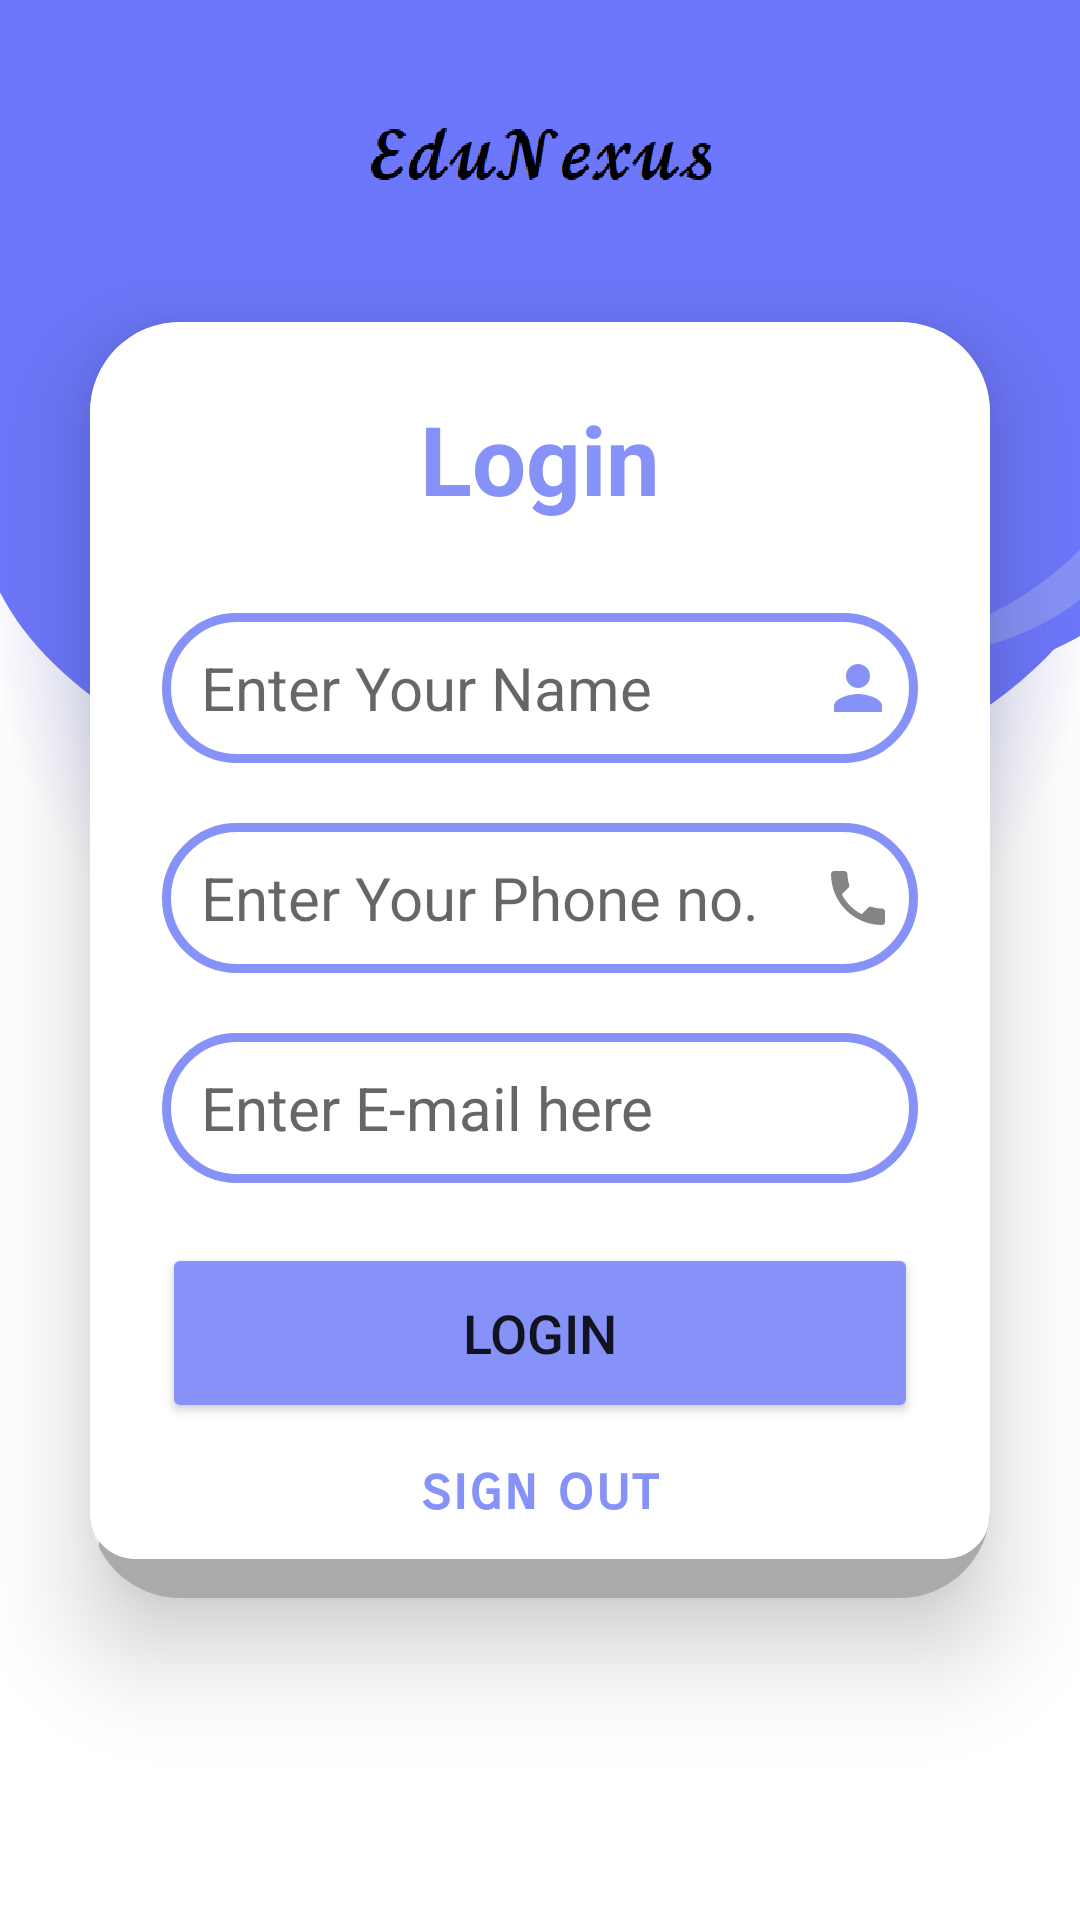

Write the Android layout XML for this screen, with the resource values it uses.
<!-- AndroidManifest.xml: application theme Theme.Test3 -->
<!-- res/layout/activity_teacherlogin.xml -->
<?xml version="1.0" encoding="utf-8"?>
<LinearLayout xmlns:android="http://schemas.android.com/apk/res/android"
    xmlns:app="http://schemas.android.com/apk/res-auto"
    xmlns:tools="http://schemas.android.com/tools"
    android:layout_width="match_parent"
    android:layout_height="match_parent"
    android:background="@drawable/register_bg"
    android:gravity="center">

   

    

    <androidx.cardview.widget.CardView
        android:layout_width="match_parent"
        android:layout_height="wrap_content"
        android:layout_margin="30dp"
        android:background="@drawable/custom_edittext"
        app:cardCornerRadius="30dp"
        app:cardElevation="20dp">

        <LinearLayout
            android:layout_width="match_parent"
            android:layout_height="wrap_content"
            android:layout_gravity="center_horizontal"
            android:background="@drawable/shadow"
            android:elevation="2dp"
            android:orientation="vertical"
            android:padding="24dp">

            <TextView
                android:id="@+id/RegisterText"
                android:layout_width="match_parent"
                android:layout_height="wrap_content"
                android:text="Login"
                android:textAlignment="center"
                android:textColor="@color/purple"
                android:textSize="32sp"
                android:textStyle="bold" />

            <EditText
                android:id="@+id/name"
                android:layout_width="match_parent"
                android:layout_height="50dp"
                android:layout_marginTop="30dp"
                android:background="@drawable/custom_edittext"
                android:drawableEnd="@drawable/baseline_person_24"
                android:drawablePadding="20dp"
                android:hint=" Enter Your Name"
                android:inputType="textAutoCorrect|textCapSentences"
                android:padding="8dp"
                android:textColorHighlight="@color/cardview_dark_background"
                android:textSize="20sp" />

            <EditText
                android:id="@+id/pno"
                android:layout_width="match_parent"
                android:layout_height="50dp"
                android:layout_marginTop="20dp"
                android:background="@drawable/custom_edittext"
                android:drawableEnd="@drawable/baseline_phone_24"
                android:drawablePadding="20dp"
                android:hint=" Enter Your Phone no."
                android:inputType="number"
                android:padding="8dp"
                android:textColor="@color/black"
                android:textColorHighlight="@color/cardview_dark_background"
                android:textSize="20sp" />

            <EditText
                android:id="@+id/email"
                android:layout_width="match_parent"
                android:layout_height="50dp"
                android:layout_marginTop="20dp"
                android:background="@drawable/custom_edittext"
                android:drawableEnd="@drawable/baseline_email_24"
                android:drawablePadding="20dp"
                android:inputType="textEmailAddress"
                android:padding="8dp"
                android:text=" Enter E-mail here"
                android:textColor="#666666"
                android:textSize="20sp" />

            <Button
                android:id="@+id/bt1"
                android:layout_width="match_parent"
                android:layout_height="60dp"
                android:layout_gravity="center"
                android:layout_marginTop="20dp"
                android:backgroundTint="@color/purple"
                android:padding="8dp"
                android:text="Login"
                android:textSize="18sp"
                app:cornerRadius="30dp" />

            <TextView
                android:id="@+id/bt"
                android:layout_width="wrap_content"
                android:layout_height="wrap_content"
                android:layout_below="@id/bt1"
                android:layout_gravity="center"
                android:layout_marginTop="10dp"
                android:fontFamily="sans-serif-smallcaps"
                android:text="@string/sign_out"
                android:textAlignment="center"
                android:textColor="@color/purple"
                android:textSize="20sp"
                android:textStyle="bold"
                android:typeface="monospace" />

        </LinearLayout>

    </androidx.cardview.widget.CardView>

</LinearLayout>
<!-- resources referenced by this layout -->
<resources>
  <color name="black">#FF000000</color>
  <color name="purple">#8692f7</color>
  <!-- drawable baseline_person_24 (drawable) -->
  <vector android:autoMirrored="true" android:height="24dp"
      android:tint="#8692f7" android:viewportHeight="24"
      android:viewportWidth="24" android:width="24dp" xmlns:android="http://schemas.android.com/apk/res/android">
      <path android:fillColor="@android:color/white" android:pathData="M12,12c2.21,0 4,-1.79 4,-4s-1.79,-4 -4,-4 -4,1.79 -4,4 1.79,4 4,4zM12,14c-2.67,0 -8,1.34 -8,4v2h16v-2c0,-2.66 -5.33,-4 -8,-4z"/>
  </vector>
  <!-- drawable baseline_phone_24 (drawable) -->
  <vector android:height="24dp" android:tint="#858586"
      android:viewportHeight="24" android:viewportWidth="24"
      android:width="24dp" xmlns:android="http://schemas.android.com/apk/res/android">
      <path android:fillColor="@android:color/white" android:pathData="M6.62,10.79c1.44,2.83 3.76,5.14 6.59,6.59l2.2,-2.2c0.27,-0.27 0.67,-0.36 1.02,-0.24 1.12,0.37 2.33,0.57 3.57,0.57 0.55,0 1,0.45 1,1V20c0,0.55 -0.45,1 -1,1 -9.39,0 -17,-7.61 -17,-17 0,-0.55 0.45,-1 1,-1h3.5c0.55,0 1,0.45 1,1 0,1.25 0.2,2.45 0.57,3.57 0.11,0.35 0.03,0.74 -0.25,1.02l-2.2,2.2z"/>
  </vector>
  <!-- drawable bgteach (drawable) -->
  <?xml version="1.0" encoding="utf-8"?>
  <shape xmlns:android="http://schemas.android.com/apk/res/android"
      android:shape="rectangle">
      <corners android:radius="40dp"/>
      <solid android:color="#e2e2e2" />
  </shape>
  <!-- drawable custom_edittext (drawable) -->
  <?xml version="1.0" encoding="utf-8"?>
  <shape xmlns:android="http://schemas.android.com/apk/res/android"
      android:shape="rectangle">
  
      <stroke
          android:width="3dp"
          android:color="@color/purple"/>
      <corners
          android:radius="35dp"/>
  
  </shape>
  <!-- drawable inuse: png bitmap (drawable, 77102 bytes) -->
  <!-- drawable register_bg: png bitmap (drawable, 95839 bytes) -->
  <!-- drawable shadow (drawable) -->
  <?xml version="1.0" encoding="utf-8"?>
  <layer-list xmlns:android="http://schemas.android.com/apk/res/android">
      
      <item android:left="3dp" android:top="5dp">
          <shape>
              <solid android:color="@android:color/darker_gray" />
              <corners android:radius="15dp" />
          </shape>
      </item>
      
      <item android:bottom="13dp">
          <shape>
              <solid android:color="@android:color/white" />
              <corners android:radius="15dp" />
          </shape>
      </item>
  </layer-list>
  <string name="sign_out">sign out</string>
  <string name="todo">TODO</string>
  <style name="Theme.Test3" parent="Theme.MaterialComponents.DayNight.NoActionBar">
          
          <item name="colorPrimary">@color/black</item>
          <item name="colorPrimaryVariant">@color/black</item>
          <item name="colorOnPrimary">@color/white</item>
          
          <item name="colorSecondary">@color/teal_200</item>
          <item name="colorSecondaryVariant">@color/teal_700</item>
          <item name="colorOnSecondary">@color/black</item>
          
          <item name="android:statusBarColor" tools:targetApi="l">?attr/colorPrimaryVariant</item>
          
      </style>
  <color name="white">#FFFFFFFF</color>
  <color name="teal_200">#FF03DAC5</color>
  <color name="teal_700">#FF018786</color>
</resources>
